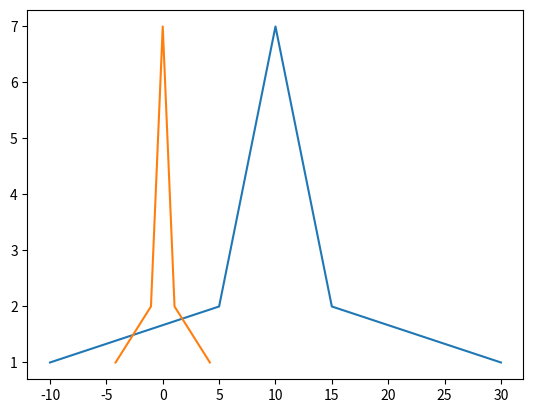

This chart was generated by the following Python code:
import numpy as np
import matplotlib.pyplot as plt


# 1、归一化（0~1）: x_=(x−x_min)/(x_max−x_min)
def Normalization1(x):
    x = [float(i - min(x)) / float(max(x) - min(x)) for i in x]
    return x

# 2、归一化（-1~1）: x_=(x−x_mean)/(x_max−x_min)
def Normalization2(x):
    x = [(float(i) - np.mean(x)) / float((max(x) - min(x))) for i in x]
    return x


# 3、标准化: y=(x−μ)/σ
def z_score(x):
    # • 经过处理后的数据均值为0，标准差为1（正态分布）
    # • 其中μ是样本的均值， σ是样本的标准差
    u = np.mean(x)  # 平均值
    var = sum([(i - u) ** 2 for i in x]) / len(x)  # 方差
    o = np.sqrt(var)  # 标准差
    print(f"平均值={u}  方差={var}  标准差={o}")
    x = [(i - u) / o for i in x]
    return x


# 原始数据
data = [-10, 5, 5, 6, 6, 6, 7, 7, 7, 7, 8, 8, 8, 8, 8, 9, 9, 9, 9, 9, 9, 10, 10, 10, 10, 10, 10, 10, 11, 11, 11, 11, 11,
        11, 12, 12, 12, 12, 12, 13, 13, 13, 13, 14, 14, 14, 15, 15, 30]
# 计算列表中每个元素重复的个数
data_cnt = [data.count(i) for i in data]
print("元素个数", data_cnt)

n1 = Normalization1(data)
n2 = Normalization2(data)
z = z_score(data)
print("n1:", n1)
print("n2:", n2)
print("z:", z)

'''
蓝线为原始数据，橙线为z
'''
plt.plot(data, data_cnt)
# plt.plot(n1, data_cnt)
# plt.plot(n2, data_cnt)
plt.plot(z, data_cnt)
plt.show()
